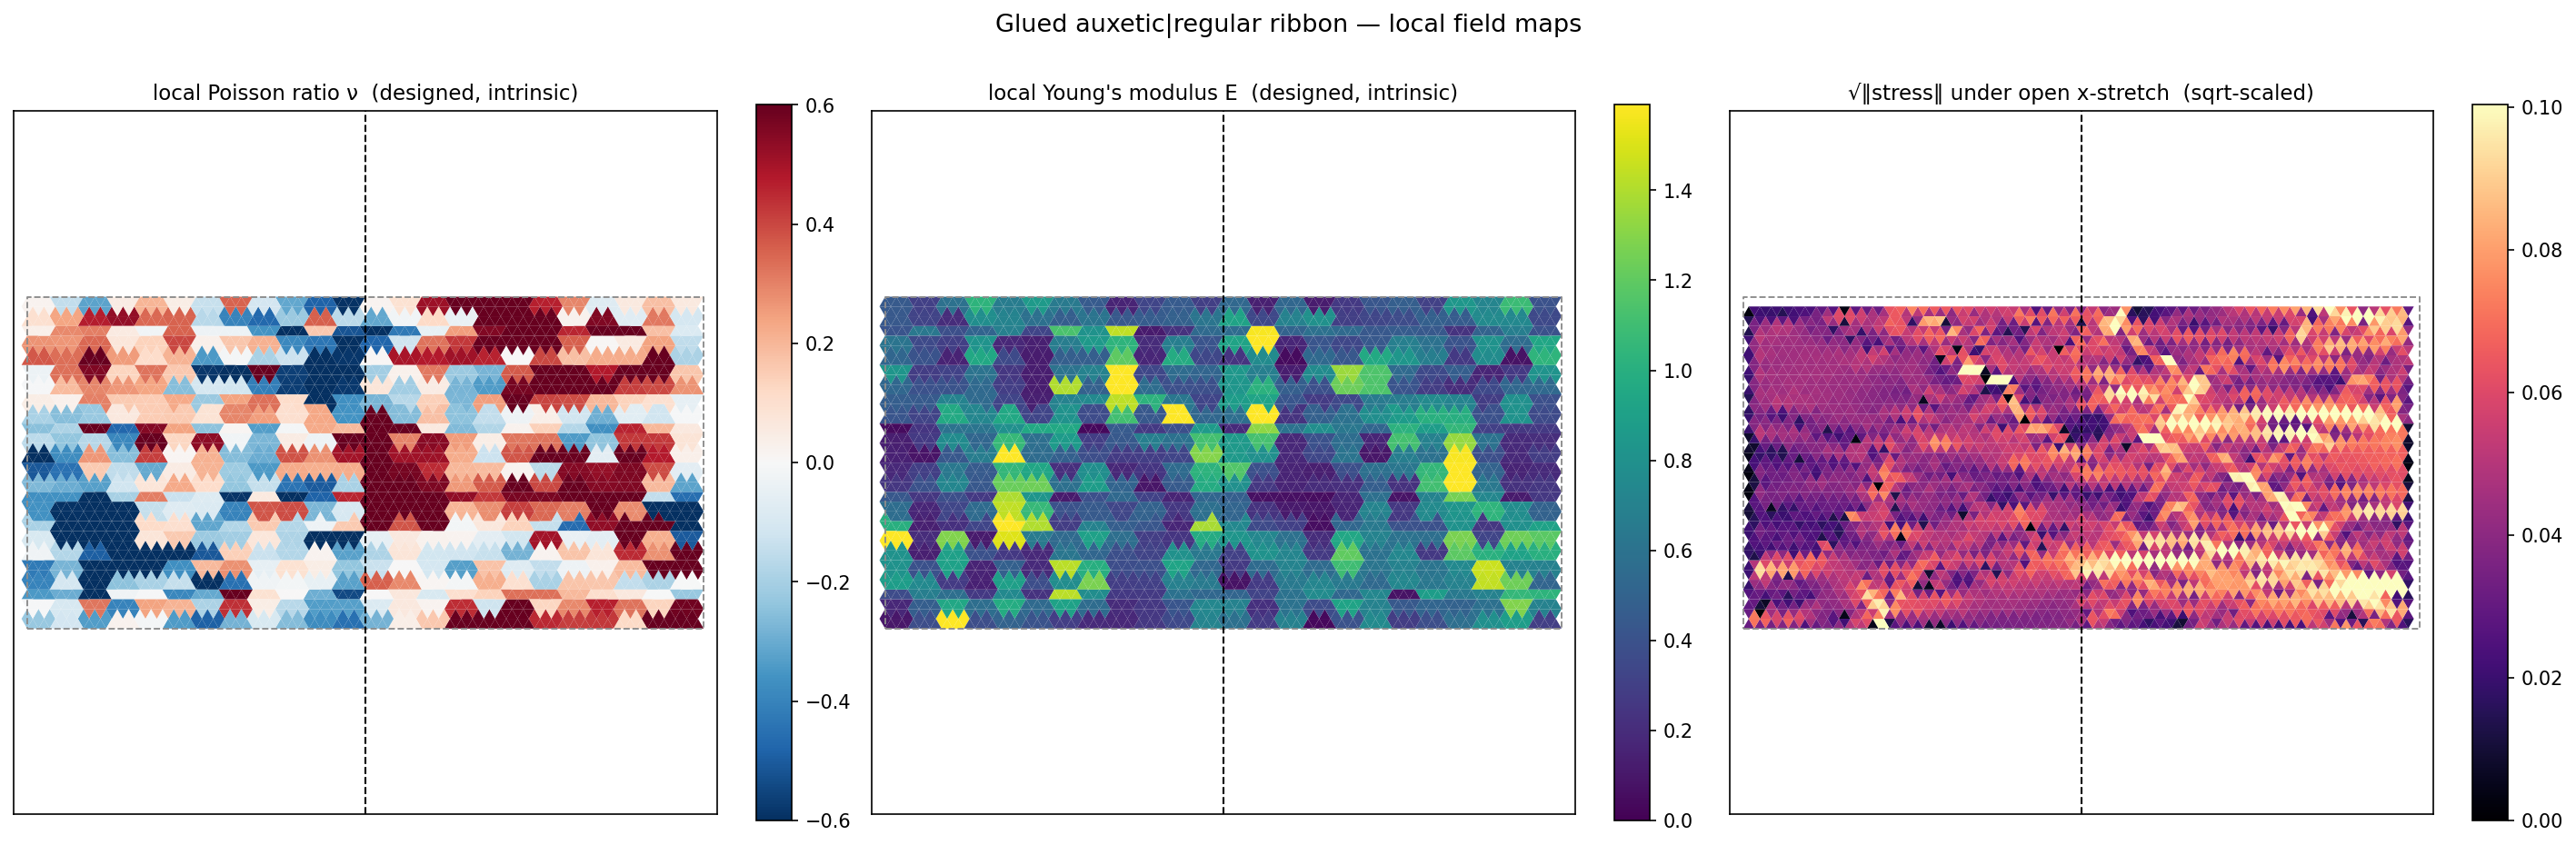

Reproduce this figure in Python.
"""
Local field maps for the glued auxetic|regular ribbon (loaded from the saved ribbon.npz, no
re-optimising): the DESIGNED intrinsic local Poisson ratio and Young's modulus (per-triangle, from
the one full PBC relaxation already used to verify the design), and the local stress magnitude
‖σ‖ actually measured under the open x-stretch (sqrt-scaled -- stress spans orders of magnitude at
the floppy/soft auxetic bonds, sqrt compresses that range so the map isn't dominated by outliers).
"""
import os, sys
import numpy as np
import matplotlib
matplotlib.use('Agg')
import matplotlib.pyplot as plt

HERE = os.path.dirname(os.path.abspath(__file__))
sys.path.insert(0, os.path.dirname(HERE))
sys.path.insert(0, os.path.join(HERE, '..', '..', '..', 'Phase 2'))
import _common as C
import demo as D
import response_fields as RF


def main():
    geo, k, C6, meta = C.load_network(os.path.join(HERE, 'ribbon.npz'))
    mid = meta['mid']
    _, nu_v = C.local_scalar_field(geo, C6, quantity='nu')
    _, E_v = C.local_scalar_field(geo, C6, quantity='E')

    u, nwt = D.cut_stretch(geo, axis=0)
    _, _, smag = RF.fields(geo, u)
    sscaled = np.sqrt(smag)

    gp_all = {'tri_verts': geo['tri_verts'], 'BL1': geo['BL1'], 'BL2': geo['BL2']}
    gp_open = {'tri_verts': np.asarray(geo['tri_verts'])[nwt], 'BL1': geo['BL1'], 'BL2': geo['BL2']}

    fig, axes = plt.subplots(1, 3, figsize=(19, 6.2))
    pc0 = C.fill_local_map(axes[0], gp_all, nu_v, cmap='RdBu_r', sym=True, vlim=0.6)
    pc1 = C.fill_local_map(axes[1], gp_all, E_v, cmap='viridis')
    pc1.set_clim(0, np.nanpercentile(E_v, 98))
    pc2 = C.fill_local_map(axes[2], gp_open, sscaled[nwt], cmap='magma')
    pc2.set_clim(0, np.nanpercentile(sscaled[nwt], 97))
    titles = ['local Poisson ratio ν  (designed, intrinsic)',
              "local Young's modulus E  (designed, intrinsic)",
              '√‖stress‖ under open x-stretch  (sqrt-scaled)']
    for ax, pc, title in zip(axes, [pc0, pc1, pc2], titles):
        C.draw_box(ax, geo); ax.axvline(mid, color='k', ls='--', lw=1)
        plt.colorbar(pc, ax=ax, fraction=0.046)
        ax.set_title(title, fontsize=11)
    fig.suptitle('Glued auxetic|regular ribbon — local field maps', fontsize=13)
    plt.tight_layout(rect=[0, 0, 1, 0.95])
    plt.savefig(os.path.join(HERE, 'ribbon_fields.png'), dpi=150, bbox_inches='tight')
    plt.close(); print('saved ribbon_fields.png')


if __name__ == '__main__':
    main()
